Labelled photos from "DatasetEnfermedadesOregano", an image-classification folder in GabrielFMH/DatasetEnfermedadesOregano. The possible labels are: alternaria, mosaic, OIDIO, mosca blanca, healthy oregano, roya, trips.

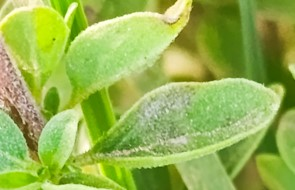
Label: alternaria

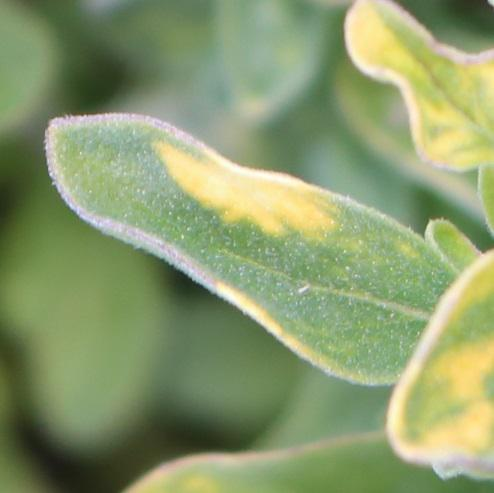
Label: mosaic

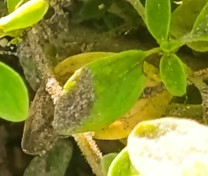
Label: OIDIO

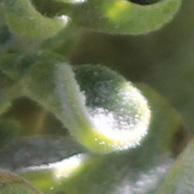
Label: OIDIO

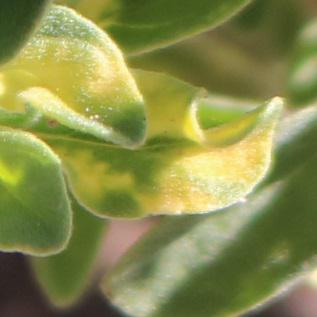
Label: mosaic

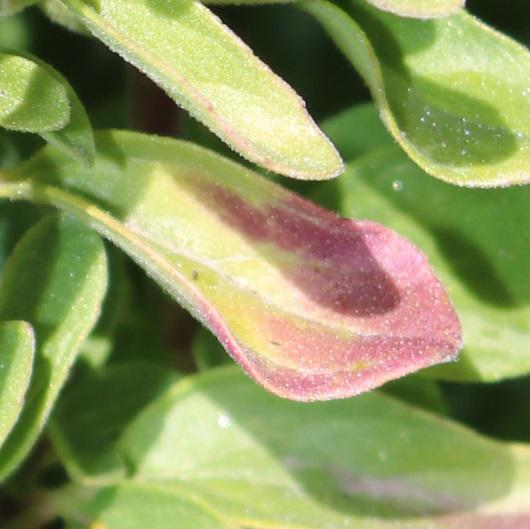
Label: alternaria
